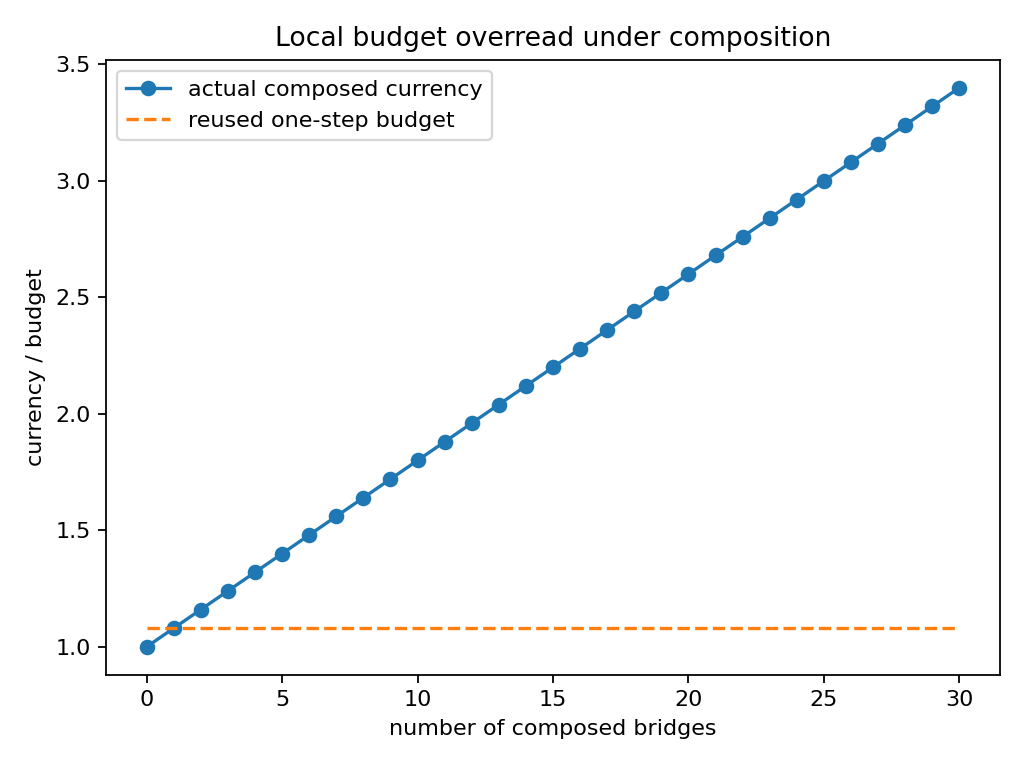

Source data for this figure (header and first rows):
steps, currency, local_budget_reused, passes_reused_local_budget, required_composed_budget, violation
0, 1.0, 1.08, True, 1.0, 0.0
1, 1.08, 1.08, True, 1.08, 0.0
2, 1.16, 1.08, False, 1.16, 0.08
3, 1.24, 1.08, False, 1.24, 0.16
4, 1.32, 1.08, False, 1.32, 0.24
5, 1.4, 1.08, False, 1.4, 0.32
6, 1.48, 1.08, False, 1.48, 0.4
7, 1.56, 1.08, False, 1.56, 0.48
8, 1.64, 1.08, False, 1.64, 0.56
9, 1.72, 1.08, False, 1.72, 0.64
10, 1.8, 1.08, False, 1.8, 0.72
11, 1.88, 1.08, False, 1.88, 0.8
12, 1.96, 1.08, False, 1.96, 0.88
13, 2.04, 1.08, False, 2.04, 0.96
14, 2.12, 1.08, False, 2.12, 1.04
15, 2.2, 1.08, False, 2.2, 1.12
16, 2.28, 1.08, False, 2.28, 1.2
17, 2.36, 1.08, False, 2.36, 1.28
18, 2.44, 1.08, False, 2.44, 1.36
19, 2.52, 1.08, False, 2.52, 1.44
20, 2.6, 1.08, False, 2.6, 1.52
21, 2.68, 1.08, False, 2.68, 1.6
22, 2.76, 1.08, False, 2.76, 1.68
23, 2.84, 1.08, False, 2.84, 1.76
24, 2.92, 1.08, False, 2.92, 1.84
25, 3.0, 1.08, False, 3.0, 1.92
26, 3.08, 1.08, False, 3.08, 2.0
27, 3.16, 1.08, False, 3.16, 2.08
28, 3.24, 1.08, False, 3.24, 2.16
29, 3.32, 1.08, False, 3.32, 2.24
30, 3.4, 1.08, False, 3.4, 2.32
